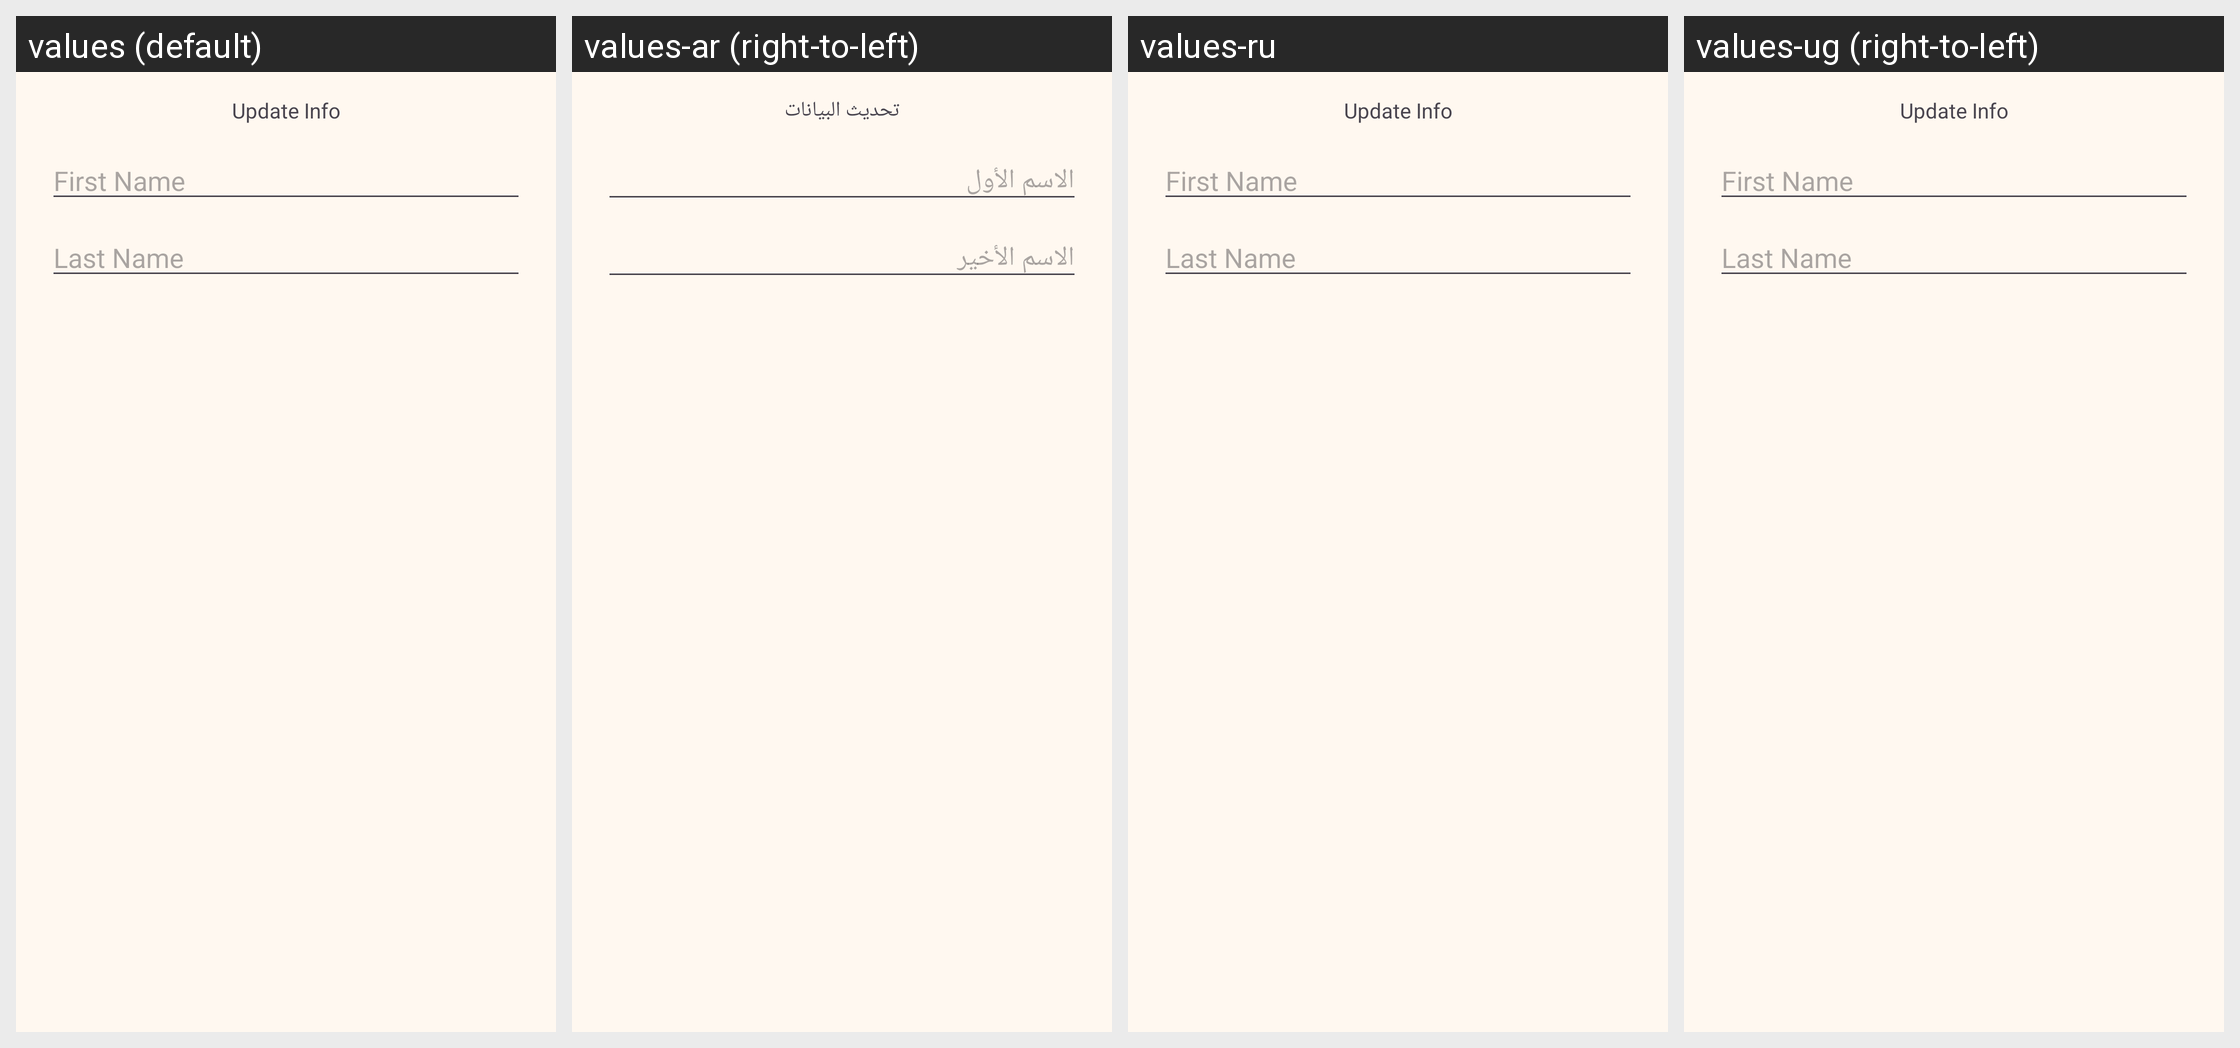

Translations of the strings shown on this Android screen, per locale in the grid:
Android screen res/layout/activity_ubdate_user_info.xml rendered under 4 locales, left to right: values (default), values-ar (right-to-left), values-ru, values-ug (right-to-left). Device: Nexus 5 (rendered at 1080×1920; each locale shown at half size, 540×960, under a caption strip naming it); theme AppTheme.
Other locales in the repository, not shown: values-bs, values-de, values-es, values-fa, values-fr, values-hr, values-hu, values-id, values-it, values-kk, values-ku, values-ms, values-nl, values-pl, values-pt-rBR, values-sq, values-sr, values-sv, values-th, values-tr, values-uk, values-uz, values-zh.
Strings drawn on this screen, with the default value and each locale's value (text and hints the layout hard-codes, and strings that could not be matched under every locale, appear in the picture but are not listed):

ubdateInfo
  values: Update Info
  values-ar: تحديث البيانات
  values-ru: Update Info  [not translated; the default value is used]
  values-ug: Update Info  [not translated; the default value is used]

first_name
  values: First Name
  values-ar: الاسم الأول
  values-ru: First Name  [not translated; the default value is used]
  values-ug: First Name  [not translated; the default value is used]

last_Name
  values: Last Name
  values-ar: الاسم الأخير
  values-ru: Last Name  [not translated; the default value is used]
  values-ug: Last Name  [not translated; the default value is used]
